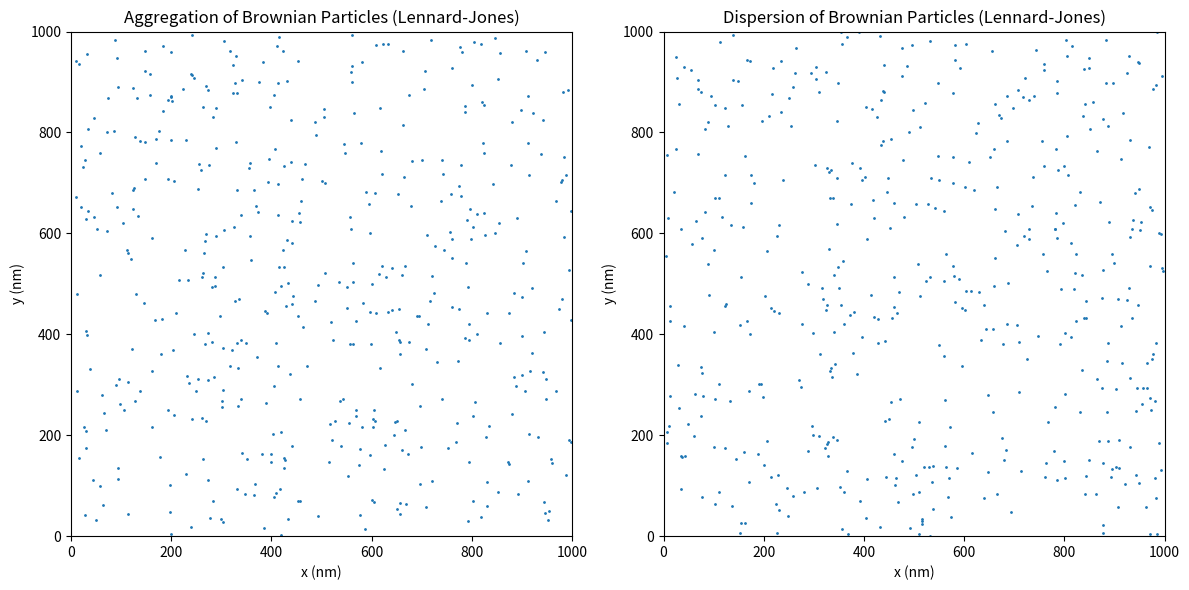

This chart was generated by the following Python code:
# -*- coding: utf-8 -*-
"""
Problem 3: Simulate the motion of 500 Brownian particles of radius 10 nm that 
interact by a Lennard-Jones potential.The particles should be in a 2D box of 
length 1 μm. Use a cutoff on the force so that the maximum value of the force
does not move the particles more than about a tenth of a particle diameter. 
Determine if the values you found in Problem 1 do indeed lead to aggregation, 
and whether values outside that range disperse. 
Provide the code you used and a set of values that lead to aggregation 
and one that doesn’t. Include a plot showing aggregation and one showing
dispersion.
"""

import numpy as np
import matplotlib.pyplot as plt

# Define the Lennard-Jones Force
def LJ_Force(r, sig, eps):
    # Force = dV / dr
    mask = r != 0 # make sure not to divided by 0
    force = np.zeros_like(r) # set force into 0 if r = 0
    force[mask] = 48 * eps * ((sig / r[mask])**13 - 0.5 * (sig / r[mask])**7)
    return force 

# Simulate Brownie dynamics 
def BrownianParticles(N, R, L, TotalTime, dt, Skip, eps, sig):
    kBT = 0.004
    eta = 0.001  
    zeta = 6 * np.pi * eta * R  
    c = zeta * np.sqrt(kBT)  
   
    Steps = round(TotalTime / dt / Skip)
   
    # Initialize a list to store positions
    x = np.zeros((2, N, Steps))
    x[:, :, 0] = np.random.rand(2, N) * L
   
    # Time stepping
    for i in range(1, Steps):
        for j in range(Skip):
            xi = c * np.random.randn(2, N)  # Stochastic force
            F_list = np.zeros((2, N))  # Initialize force list
           
            dx = x[0, :, i - 1].reshape(N, 1) - x[0, :, i - 1].reshape(1, N)
            dy = x[1, :, i - 1].reshape(N, 1) - x[1, :, i - 1].reshape(1, N)
            # Apply periodic boundary conditions
            dx -= L * np.round(dx / L)
            dy -= L * np.round(dy / L)
            r = np.sqrt(dx**2 + dy**2)
                      
            mask = (r < 3 * sig) & (r != 0) # avoid to interact with self so no 0 r
            F = LJ_Force(r, sig, eps) # calculate force
            F_list[0] = np.sum(mask * F * (dx / r), axis=1)
            F_list[1] = np.sum(mask * F * (dy / r), axis=1)
                            
            # Update positions
            x[:, :, i] += (dt / zeta) * (xi + F_list)
           
            # Apply periodic boundary conditions
            # Use '%' to get the remainder when divide by the length of box
            # Pretty much teleport the particle and throw it back in
            x[0, :, i] %= L 
            x[1, :, i] %= L

    return x

# Parameters (all in nm)
N = 500  
R = 10
L = 1000  
TotalTime = 1.0  
dt = 0.01  
Skip = 10  

# Aggregation vs. Dispersion
# Higher epsilon for agg so the particle can stick together
# Same particle so same sigma

eps_agg = 0.012 # 3kBT like my answer for 1
sig_agg = 20 # equal to the particles' diameters

eps_dis = 0.0001
sig_dis = 20

pos_agg = BrownianParticles(N, R, L, TotalTime, dt, Skip, eps_agg, sig_agg)
pos_dis = BrownianParticles(N, R, L, TotalTime, dt, Skip, eps_dis, sig_dis)

# Plot 
fig, axs = plt.subplots(1, 2, figsize=(12, 6))

# Aggregation
for i in range(0, pos_agg.shape[2], 10):  # Plot every 10th frame
    axs[0].scatter(pos_agg[0, :, i], pos_agg[1, :, i], s=1)
axs[0].set_title('Aggregation of Brownian Particles (Lennard-Jones)')
axs[0].set_xlim(0, L)
axs[0].set_ylim(0, L)
axs[0].set_xlabel('x (nm)')
axs[0].set_ylabel('y (nm)')

# Dispersion
for i in range(0, pos_dis.shape[2], 10):
    axs[1].scatter(pos_dis[0, :, i], pos_dis[1, :, i], s=1)
axs[1].set_title('Dispersion of Brownian Particles (Lennard-Jones)')
axs[1].set_xlim(0, L)
axs[1].set_ylim(0, L)
axs[1].set_xlabel('x (nm)')
axs[1].set_ylabel('y (nm)')

plt.tight_layout()
plt.show()
